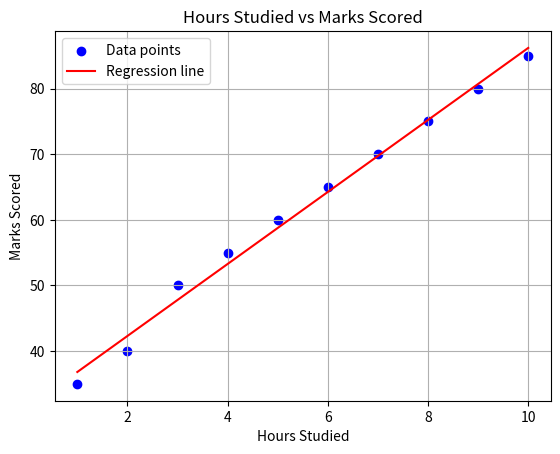

Recreate this plot in Python.
import numpy as np
import matplotlib.pyplot as plt
from scipy import stats

# Sample data
hours_studied = np.array([1, 2, 3, 4, 5, 6, 7, 8, 9, 10])
marks_scored = np.array([35, 40, 50, 55, 60, 65, 70, 75, 80, 85])

# Calculate covariance matrix
cov_matrix = np.cov(hours_studied, marks_scored)
covariance = cov_matrix[0, 1]  # Covariance between hours_studied and marks_scored

# Calculate Pearson correlation coefficient
correlation, p_value = stats.pearsonr(hours_studied, marks_scored)

print(f"Covariance: {covariance}")
print(f"Correlation coefficient: {correlation}")

# Scatter plot
plt.scatter(hours_studied, marks_scored, color='blue', label='Data points')

# Regression line
slope, intercept, r_value, p_value, std_err = stats.linregress(hours_studied, marks_scored)
regression_line = slope * hours_studied + intercept
plt.plot(hours_studied, regression_line, color='red', label='Regression line')

plt.title('Hours Studied vs Marks Scored')
plt.xlabel('Hours Studied')
plt.ylabel('Marks Scored')
plt.legend()
plt.grid(True)
plt.show()

